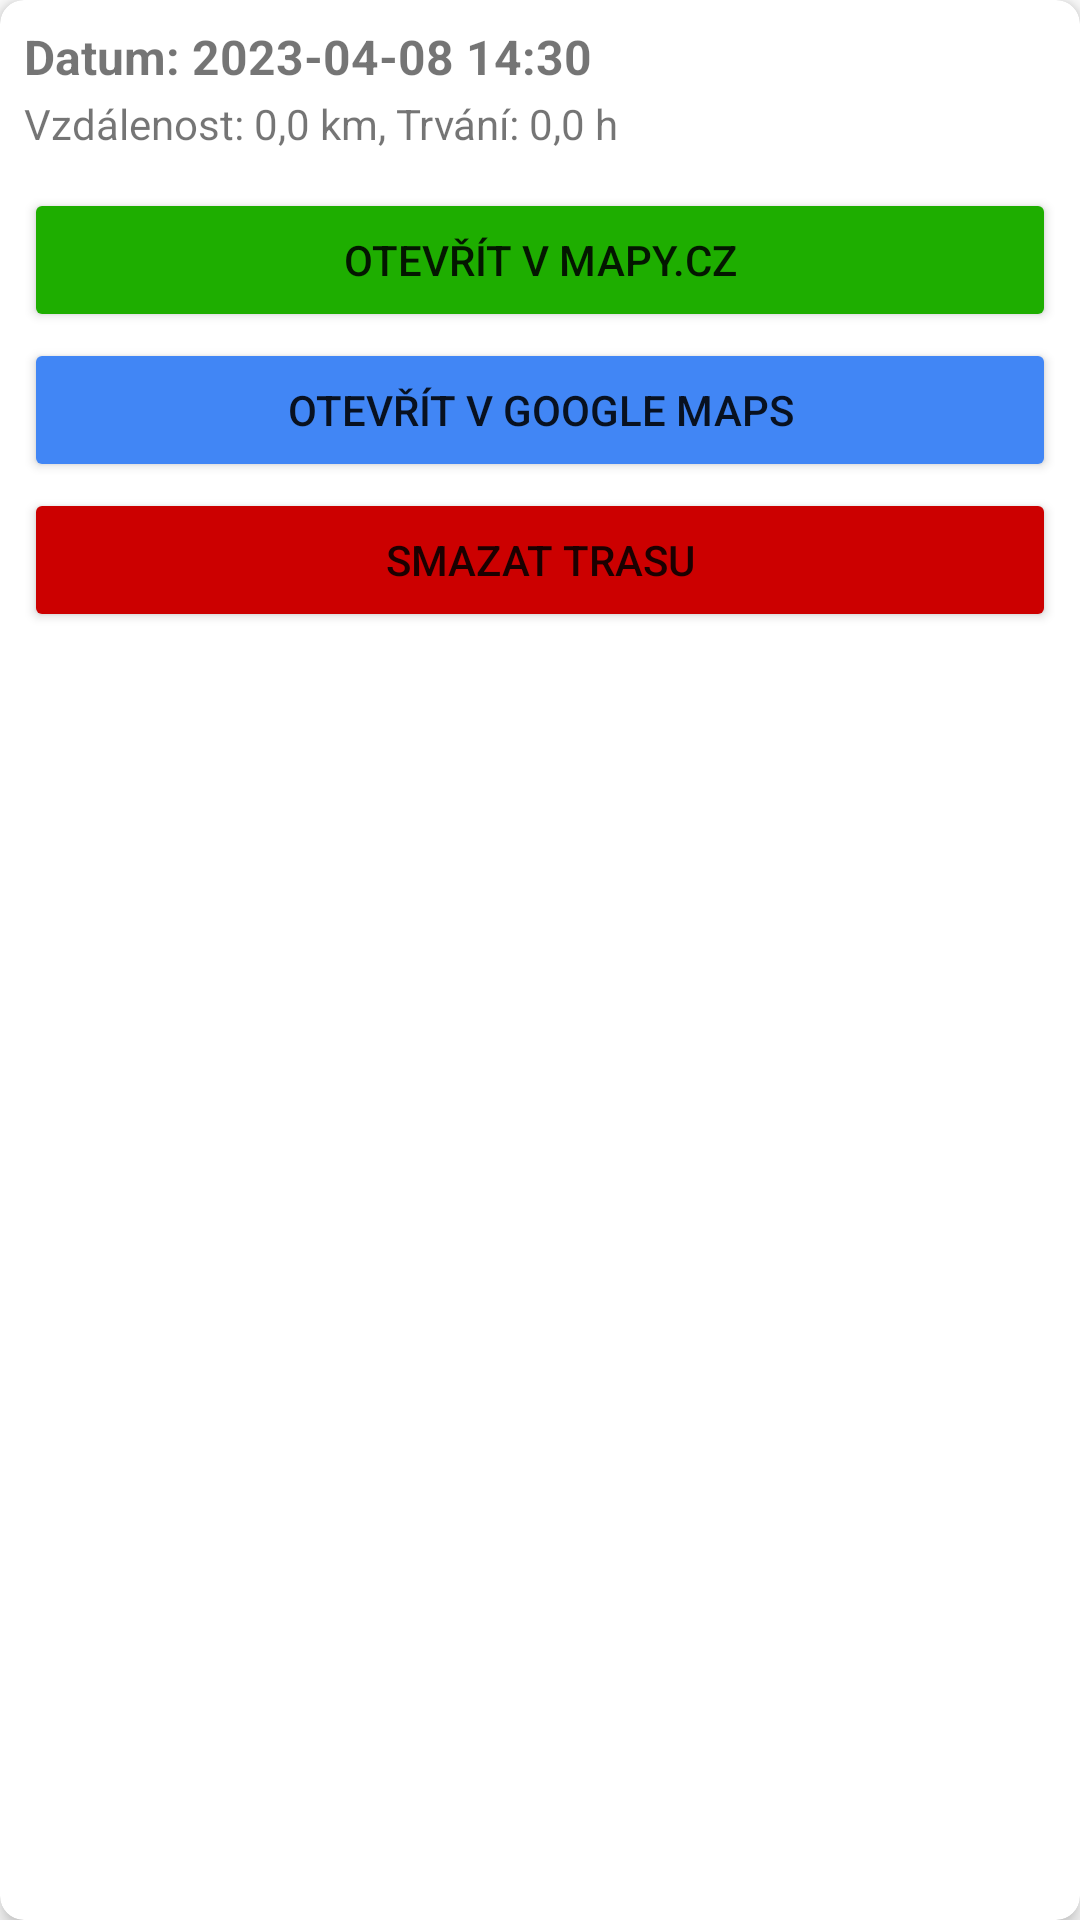

Here is an Android app screen rendered from its layout file. Give the layout XML and the strings, colors and styles it references.
<!-- AndroidManifest.xml: application theme Theme.MyApplication -->
<!-- res/layout/route_plan_item.xml -->
<?xml version="1.0" encoding="utf-8"?>
<androidx.cardview.widget.CardView
    xmlns:android="http://schemas.android.com/apk/res/android"
    xmlns:app="http://schemas.android.com/apk/res-auto"
    android:layout_width="match_parent"
    android:layout_height="wrap_content"
    android:layout_margin="8dp"
    app:cardElevation="4dp"
    app:cardCornerRadius="8dp">

    <LinearLayout
        android:layout_width="match_parent"
        android:layout_height="wrap_content"
        android:orientation="vertical"
        android:padding="8dp">

        
        <TextView
            android:id="@+id/tvCreationDate"
            android:layout_width="wrap_content"
            android:layout_height="wrap_content"
            android:text="Datum: 2023-04-08 14:30"
            android:textSize="16sp"
            android:textStyle="bold" />

        
        <TextView
            android:id="@+id/tvStats"
            android:layout_width="wrap_content"
            android:layout_height="wrap_content"
            android:text="Vzdálenost: 0,0 km, Trvání: 0,0 h"
            android:textSize="14sp"
            android:layout_marginTop="2dp"/>

        
        <LinearLayout
            android:id="@+id/llStopsContainer"
            android:layout_width="match_parent"
            android:layout_height="wrap_content"
            android:orientation="vertical"
            android:layout_marginTop="4dp"/>

        
        <Button
            android:id="@+id/btnOpenMapyCzRoute"
            android:layout_width="match_parent"
            android:layout_height="wrap_content"
            android:layout_marginTop="8dp"
            android:backgroundTint="@color/mapyCZ"
            android:text="Otevřít v Mapy.cz"/>

        
        <Button
            android:id="@+id/btnOpenGoogleMapsRoute"
            android:layout_width="match_parent"
            android:layout_height="wrap_content"
            android:layout_marginTop="2dp"
            android:backgroundTint="@color/googleMapsColor"
            android:text="Otevřít v Google Maps"/>

        
        <Button
            android:id="@+id/btnDeleteRoutePlan"
            android:layout_width="match_parent"
            android:layout_height="wrap_content"
            android:layout_marginTop="2dp"
            android:backgroundTint="@android:color/holo_red_dark"
            android:text="Smazat trasu"/>
    </LinearLayout>
</androidx.cardview.widget.CardView>
<!-- resources referenced by this layout -->
<resources>
  <color name="googleMapsColor">#4186F5</color>
  <color name="mapyCZ">#1EAE00</color>
  <style name="Theme.MyApplication" parent="Theme.MaterialComponents.DayNight.DarkActionBar">
          
          <item name="colorPrimary">@color/green</item>
          <item name="colorPrimaryVariant">@color/mapyCZ</item>
          <item name="colorOnPrimary">@color/white</item>
          
          <item name="colorSecondary">@color/teal_200</item>
          <item name="colorSecondaryVariant">@color/teal_700</item>
          <item name="colorOnSecondary">@color/black</item>
          
          <item name="android:statusBarColor">?attr/colorPrimaryVariant</item>
          
      </style>
  <color name="green">#4CAF50</color>
  <color name="white">#FFFFFFFF</color>
  <color name="teal_200">#FF03DAC5</color>
  <color name="teal_700">#FF018786</color>
  <color name="black">#FF000000</color>
</resources>
